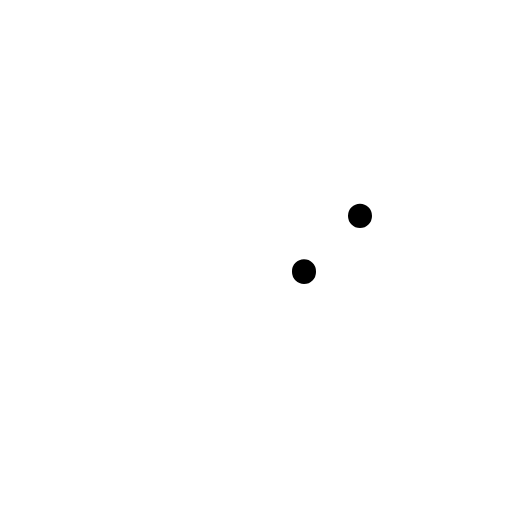
t = 0.00 s
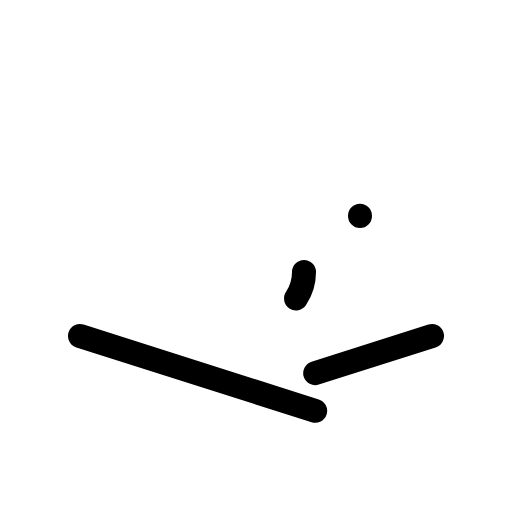
t = 0.90 s
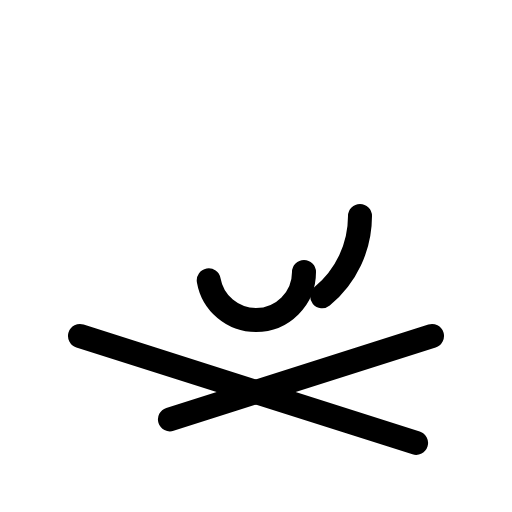
t = 1.28 s
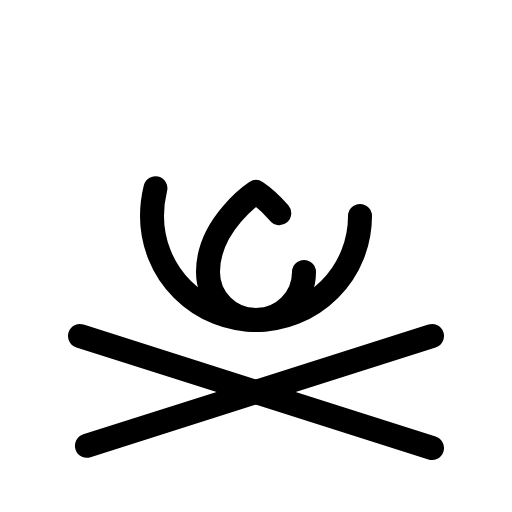
t = 1.65 s
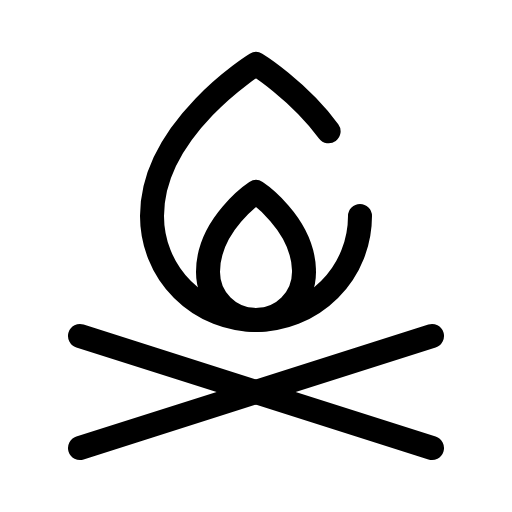
t = 2.03 s
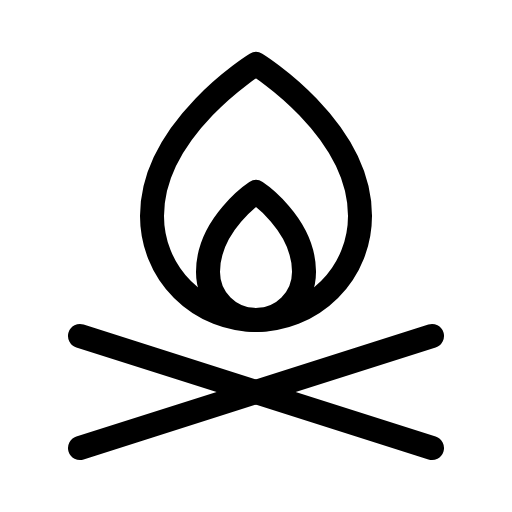
t = 2.40 s

The animated SVG that drew these frames (rendered in a browser with its animation timeline set to each time). Animation: 1 CSS @keyframes rule; one cycle of 2.40 s.

<svg xmlns="http://www.w3.org/2000/svg" viewBox="0 0 256 256">
  <style>
    .draw-line {
      stroke-dasharray: 1;
      stroke-dashoffset: 1;
      animation: phosphor-draw-in 1.5s ease-in-out forwards;
    }
    @keyframes phosphor-draw-in {
      to { stroke-dashoffset: 0; }
    }
  </style><rect width="256" height="256" fill="none"/><line x1="40" y1="168" x2="216" y2="224" fill="none" stroke="currentColor" stroke-linecap="round" stroke-linejoin="round" stroke-width="12" class="draw-line" pathLength="1" style="animation-delay: 0s"/><line x1="216" y1="168" x2="40" y2="224" fill="none" stroke="currentColor" stroke-linecap="round" stroke-linejoin="round" stroke-width="12" class="draw-line" pathLength="1" style="animation-delay: 0.3s"/><path d="M152,136a24,24,0,0,1-48,0c0-24,24-40,24-40S152,112,152,136Z" fill="none" stroke="currentColor" stroke-linecap="round" stroke-linejoin="round" stroke-width="12" class="draw-line" pathLength="1" style="animation-delay: 0.6s"/><path d="M180,108a52,52,0,0,1-104,0c0-44,52-76,52-76S180,64,180,108Z" fill="none" stroke="currentColor" stroke-linecap="round" stroke-linejoin="round" stroke-width="12" class="draw-line" pathLength="1" style="animation-delay: 0.9s"/></svg>
